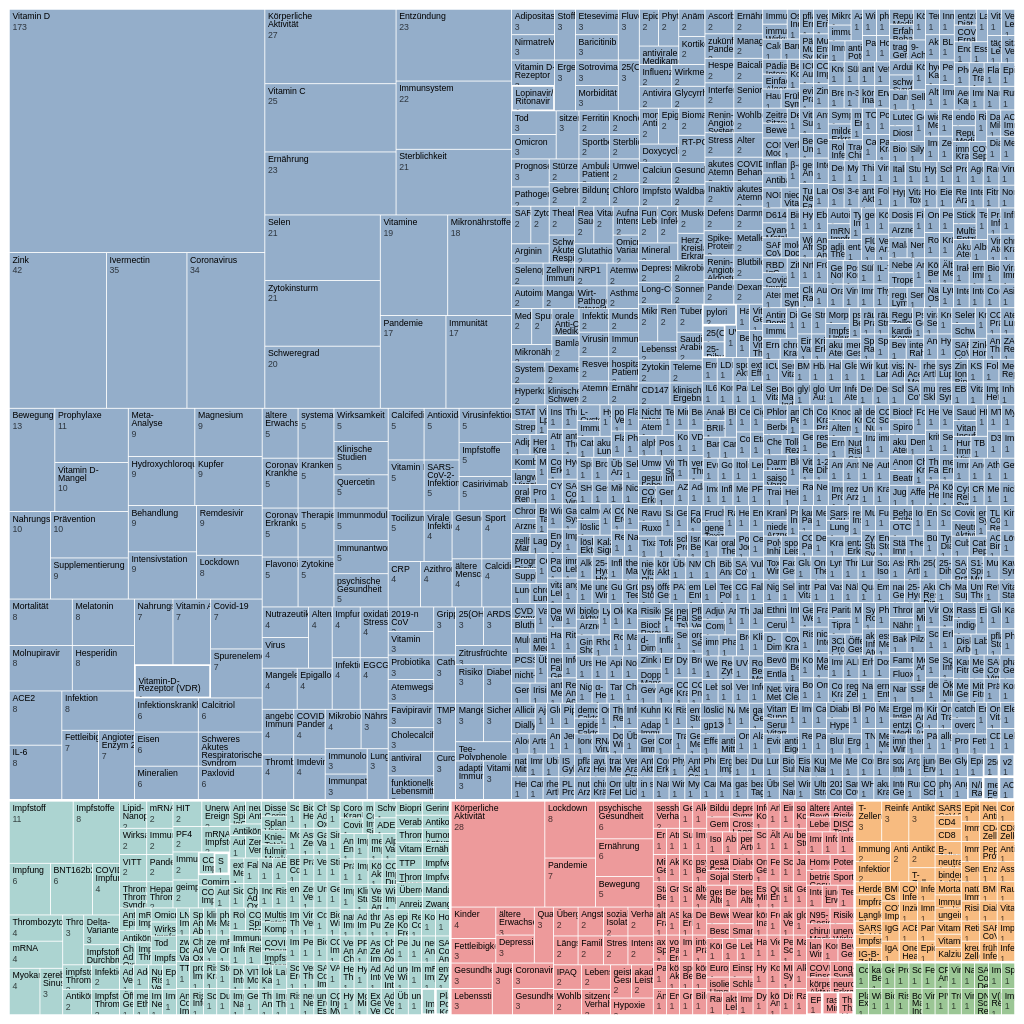
D3 v7 page, settled after 480 driven frames (8 s of simulated time); the page loaded 1 data file(s).



d3.csv("tree-studies.csv", ({typed: true}))
  .then(function(data) {
  chart = Treemap(data, {
  //Treemap(data, {
    path: d => d.name.replace(/\./g, "/"), // e.g., "flare/animate/Easing"
    value: d => d?.size, // size of each node (file); null for internal nodes (folders)
    group: d => d.name.split(".")[1], // e.g., "animate" in "flare.animate.Easing"; for color
    label: (d, n) => [...d.name.split(".").pop().split(/(?=[A-Z][a-z])/g), n.value.toLocaleString("en")].join("\n"),
    title: (d, n) => `${d.name}\n${n.value.toLocaleString("en")}`, // text to show on hover
    link: (d, n) => `https://github.com/prefuse/Flare/blob/master/flare/src${n.id}.as`,
    tile: d3.treemapBinary,
    width: 1152,
    height: 1152
  });
});

function Treemap(data, { // data is either tabular (array of objects) or hierarchy (nested objects)
  path, // as an alternative to id and parentId, returns an array identifier, imputing internal nodes
  id = Array.isArray(data) ? d => d.id : null, // if tabular data, given a d in data, returns a unique identifier (string)
  parentId = Array.isArray(data) ? d => d.parentId : null, // if tabular data, given a node d, returns its parent’s identifier
  children, // if hierarchical data, given a d in data, returns its children
  value, // given a node d, returns a quantitative value (for area encoding; null for count)
  sort = (a, b) => d3.descending(a.value, b.value), // how to sort nodes prior to layout
  label, // given a leaf node d, returns the name to display on the rectangle
  group, // given a leaf node d, returns a categorical value (for color encoding)
  title, // given a leaf node d, returns its hover text
  link, // given a leaf node d, its link (if any)
  linkTarget = "_blank", // the target attribute for links (if any)
  tile = d3.treemapBinary, // treemap strategy
  width = 640, // outer width, in pixels
  height = 400, // outer height, in pixels
  margin = 0, // shorthand for margins
  marginTop = margin, // top margin, in pixels
  marginRight = margin, // right margin, in pixels
  marginBottom = margin, // bottom margin, in pixels
  marginLeft = margin, // left margin, in pixels
  padding = 1, // shorthand for inner and outer padding
  paddingInner = padding, // to separate a node from its adjacent siblings
  paddingOuter = padding, // shorthand for top, right, bottom, and left padding
  paddingTop = paddingOuter, // to separate a node’s top edge from its children
  paddingRight = paddingOuter, // to separate a node’s right edge from its children
  paddingBottom = paddingOuter, // to separate a node’s bottom edge from its children
  paddingLeft = paddingOuter, // to separate a node’s left edge from its children
  round = true, // whether to round to exact pixels
  colors = d3.schemeTableau10, // array of colors
  zDomain, // array of values for the color scale
  fill = "#ccc", // fill for node rects (if no group color encoding)
  fillOpacity = group == null ? null : 0.6, // fill opacity for node rects
  stroke, // stroke for node rects
  strokeWidth, // stroke width for node rects
  strokeOpacity, // stroke opacity for node rects
  strokeLinejoin, // stroke line join for node rects
} = {}) {

  // If id and parentId options are specified, or the path option, use d3.stratify
  // to convert tabular data to a hierarchy; otherwise we assume that the data is
  // specified as an object {children} with nested objects (a.k.a. the “flare.json”
  // format), and use d3.hierarchy.
  const root = path != null ? d3.stratify().path(path)(data)
      : id != null || parentId != null ? d3.stratify().id(id).parentId(parentId)(data)
      : d3.hierarchy(data, children);

  // Compute the values of internal nodes by aggregating from the leaves.
  value == null ? root.count() : root.sum(d => Math.max(0, value(d)));

  // Prior to sorting, if a group channel is specified, construct an ordinal color scale.
  const leaves = root.leaves();
  const G = group == null ? null : leaves.map(d => group(d.data, d));
  if (zDomain === undefined) zDomain = G;
  zDomain = new d3.InternSet(zDomain);
  const color = group == null ? null : d3.scaleOrdinal(zDomain, colors);

  // Compute labels and titles.
  const L = label == null ? null : leaves.map(d => label(d.data, d));
  const T = title === undefined ? L : title == null ? null : leaves.map(d => title(d.data, d));

  // Sort the leaves (typically by descending value for a pleasing layout).
  if (sort != null) root.sort(sort);

  // Compute the treemap layout.
  d3.treemap()
      .tile(tile)
      .size([width - marginLeft - marginRight, height - marginTop - marginBottom])
      .paddingInner(paddingInner)
      .paddingTop(paddingTop)
      .paddingRight(paddingRight)
      .paddingBottom(paddingBottom)
      .paddingLeft(paddingLeft)
      .round(round)
    (root);

  const svg = d3.select("body").append("svg")
      .attr("viewBox", [-marginLeft, -marginTop, width, height])
      .attr("width", width)
      .attr("height", height)
      .attr("style", "max-width: 100%; height: auto; height: intrinsic;")
      .attr("font-family", "sans-serif")
      .attr("font-size", 10);

  const node = svg.selectAll("a")
    .data(leaves)
    .join("a")
      .attr("xlink:href", link == null ? null : (d, i) => link(d.data, d))
      .attr("target", link == null ? null : linkTarget)
      .attr("transform", d => `translate(${d.x0},${d.y0})`);

  node.append("rect")
      .attr("fill", color ? (d, i) => color(G[i]) : fill)
      .attr("fill-opacity", fillOpacity)
      .attr("stroke", stroke)
      .attr("stroke-width", strokeWidth)
      .attr("stroke-opacity", strokeOpacity)
      .attr("stroke-linejoin", strokeLinejoin)
      .attr("width", d => d.x1 - d.x0)
      .attr("height", d => d.y1 - d.y0);

  if (T) {
    node.append("title").text((d, i) => T[i]);
  }

  if (L) {
    // A unique identifier for clip paths (to avoid conflicts).
    const uid = `O-${Math.random().toString(16).slice(2)}`;

    node.append("clipPath")
       .attr("id", (d, i) => `${uid}-clip-${i}`)
     .append("rect")
       .attr("width", d => d.x1 - d.x0)
       .attr("height", d => d.y1 - d.y0);

    node.append("text")
        .attr("clip-path", (d, i) => `url(${new URL(`#${uid}-clip-${i}`, location)})`)
      .selectAll("tspan")
      .data((d, i) => `${L[i]}`.split(/\n/g))
      .join("tspan")
        .attr("x", 3)
        .attr("y", (d, i, D) => `${(i === D.length - 1) * 0.3 + 1.1 + i * 0.9}em`)
        .attr("fill-opacity", (d, i, D) => i === D.length - 1 ? 0.7 : null)
        .text(d => d);   
  }

  return Object.assign(svg.node(), {scales: {color}});
}



### data: tree-studies.csv
name, size
covid, 
covid.Treatments, 
covid.Treatments.Vitamin D, 173
covid.Treatments.UV-B, 1
covid.Treatments.Haut, 1
covid.Treatments.Supplementierung, 9
covid.Treatments.Vitamin-D-verwandte Gen…, 1
covid.Treatments.Pathogenese, 2
covid.Treatments.Behandlungsergebnis, 1
covid.Treatments.Virale Infektionen, 4
covid.Treatments.Stürze, 2
covid.Treatments.Gebrechlichkeit, 2
covid.Treatments.Körperliche Aktivität, 27
covid.Treatments.hochdosierte orale Vita…, 1
covid.Treatments.Entzündungsmarker, 1
covid.Treatments.N/L-Ratio, 1
covid.Treatments.CRP, 4
covid.Treatments.LDH, 1
covid.Treatments.IL6, 1
covid.Treatments.Ferritin, 2
covid.Treatments.Korea, 1
covid.Treatments.sportliche Aktivität, 1
covid.Treatments.Sportbeteiligung, 2
covid.Treatments.Knochen, 2
covid.Treatments.extraskelettale Effekte, 1
covid.Treatments.Fettleibigkeit, 7
covid.Treatments.Parathormon, 1
covid.Treatments.Lebensmittel, 1
covid.Treatments.Immunkomponenten, 1
covid.Treatments.Nährstoffe, 3
covid.Treatments.Vitamin C, 25
covid.Treatments.Zink, 42
covid.Treatments.Angiotensin konvertiere…, 7
covid.Treatments.Lockdown, 8
covid.Treatments.Ernährung, 23
covid.Treatments.ältere Erwachsene, 5
covid.Treatments.Coronavirus, 34
covid.Treatments.Immunologie, 3
covid.Treatments.Sterblichkeitsrate, 2
covid.Treatments.immunmodulatorische Wir…, 1
covid.Treatments.Immunpathogenese, 3
covid.Treatments.Infektionskrankheiten, 6
covid.Treatments.Pandemie, 17
covid.Treatments.Eisen, 6
covid.Treatments.Ivermectin, 35
covid.Treatments.Ost-Indien, 1
covid.Treatments.Calciferol, 1
covid.Treatments.systematische Überprüfu…, 5
covid.Treatments.Meta-Analyse, 9
covid.Treatments.Ambulante Patienten, 2
covid.Treatments.Hydroxychloroquin, 9
covid.Treatments.Azithromycin, 4
covid.Treatments.Barrieren, 1
covid.Treatments.Bildung, 2
covid.Treatments.Umwelt, 2
covid.Treatments.Gesundheit, 4
covid.Treatments.pflanzliche Ernährung, 1
covid.Treatments.Sport, 4
covid.Treatments.vegane Ernährung, 1
covid.Treatments.Coronavirus-Krankheit 2…, 5
... 1,471 more rows